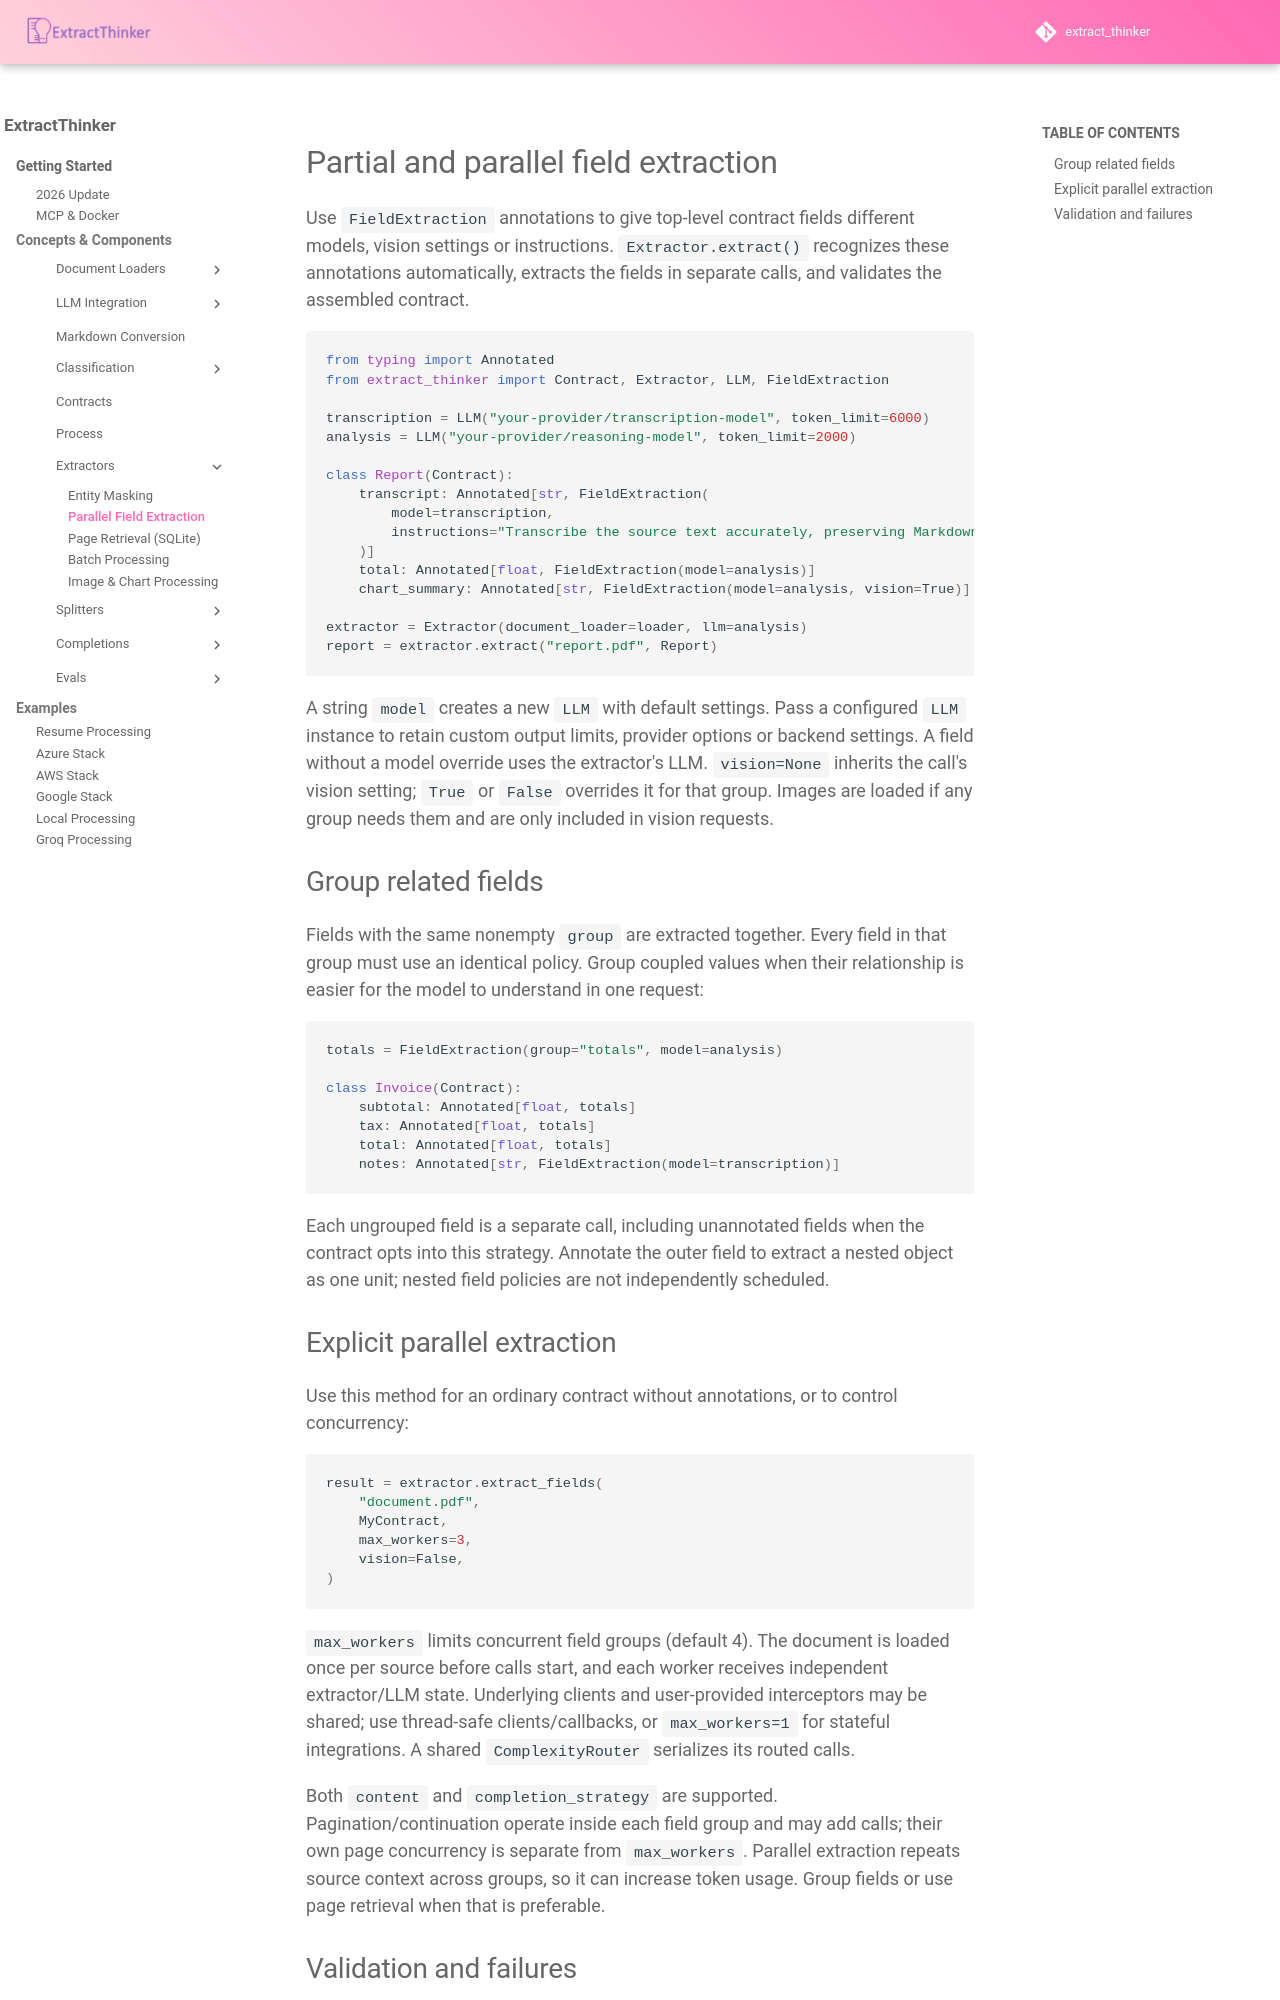

repository: enoch3712/ExtractThinker · page: core-concepts/extractors/parallel-fields/index.html · generator: mkdocs

# Partial and parallel field extraction

Use `FieldExtraction` annotations to give top-level contract fields different models, vision settings or instructions. `Extractor.extract()` recognizes these annotations automatically, extracts the fields in separate calls, and validates the assembled contract.

```python
from typing import Annotated
from extract_thinker import Contract, Extractor, LLM, FieldExtraction

transcription = LLM("your-provider/transcription-model", token_limit=6000)
analysis = LLM("your-provider/reasoning-model", token_limit=2000)

class Report(Contract):
    transcript: Annotated[str, FieldExtraction(
        model=transcription,
        instructions="Transcribe the source text accurately, preserving Markdown.",
    )]
    total: Annotated[float, FieldExtraction(model=analysis)]
    chart_summary: Annotated[str, FieldExtraction(model=analysis, vision=True)]

extractor = Extractor(document_loader=loader, llm=analysis)
report = extractor.extract("report.pdf", Report)
```

A string `model` creates a new `LLM` with default settings. Pass a configured `LLM` instance to retain custom output limits, provider options or backend settings. A field without a model override uses the extractor's LLM. `vision=None` inherits the call's vision setting; `True` or `False` overrides it for that group. Images are loaded if any group needs them and are only included in vision requests.

## Group related fields

Fields with the same nonempty `group` are extracted together. Every field in that group must use an identical policy. Group coupled values when their relationship is easier for the model to understand in one request:

```python
totals = FieldExtraction(group="totals", model=analysis)

class Invoice(Contract):
    subtotal: Annotated[float, totals]
    tax: Annotated[float, totals]
    total: Annotated[float, totals]
    notes: Annotated[str, FieldExtraction(model=transcription)]
```

Each ungrouped field is a separate call, including unannotated fields when the contract opts into this strategy. Annotate the outer field to extract a nested object as one unit; nested field policies are not independently scheduled.

## Explicit parallel extraction

Use this method for an ordinary contract without annotations, or to control concurrency:

```python
result = extractor.extract_fields(
    "document.pdf",
    MyContract,
    max_workers=3,
    vision=False,
)
```

`max_workers` limits concurrent field groups (default 4). The document is loaded once per source before calls start, and each worker receives independent extractor/LLM state. Underlying clients and user-provided interceptors may be shared; use thread-safe clients/callbacks, or `max_workers=1` for stateful integrations. A shared `ComplexityRouter` serializes its routed calls.

Both `content` and `completion_strategy` are supported. Pagination/continuation operate inside each field group and may add calls; their own page concurrency is separate from `max_workers`. Parallel extraction repeats source context across groups, so it can increase token usage. Group fields or use page retrieval when that is preferable.
